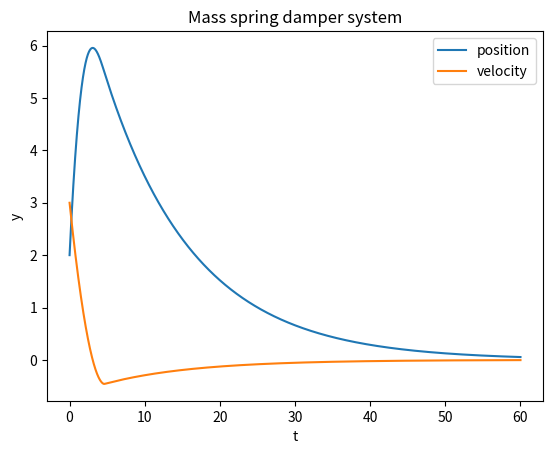

Generate this figure with matplotlib:
import numpy as np
import matplotlib.pyplot as plt

def RK4(t0, y0, f, h, tf):
    tRange = np.arange(t0, tf, h)
    y = np.zeros((len(tRange), len(y0)))  # Store results for all time steps
    y[0] = y0
    k = np.zeros((len(y0), 4))  # Store the four k values for each equation

    for i, t in enumerate(tRange[:-1]):  # Iterate through the time steps
        k[:, 0] = h * np.array([f_i(t, *y[i]) for f_i in f])
        k[:, 1] = h * np.array([f_i(t + h / 2, *(y[i] + k[:, 0] / 2)) for f_i in f])
        k[:, 2] = h * np.array([f_i(t + h / 2, *(y[i] + k[:, 1] / 2)) for f_i in f])
        k[:, 3] = h * np.array([f_i(t + h, *(y[i] + k[:, 2])) for f_i in f])
        y[i + 1] = y[i] + (k[:, 0] + 2 * k[:, 1] + 2 * k[:, 2] + k[:, 3]) / 6  # Update y

    return tRange, y

def F(t, y1, y2):
    return 0

def f1(t, y1, y2):
    return y2

def f2(t, y1, y2):
    c = 120
    m = 200
    k = 10
    sign = np.sign((-c*y2 - k*y1 + F(t, y1, y2))/m)
    return np.sqrt(np.abs((-c*y2 - k*y1 + F(t, y1, y2))/m))*sign



f = [f1, f2]
t0 = 0
y0 = [2, 3]
tRange, y = RK4(t0, y0, f, 0.001, 60)

# Plotting the results
plt.plot(tRange, y[:, 0], label='position')
plt.plot(tRange, y[:, 1], label='velocity')
plt.title('Mass spring damper system')
plt.xlabel('t')
plt.ylabel('y')
plt.legend()
plt.show()
